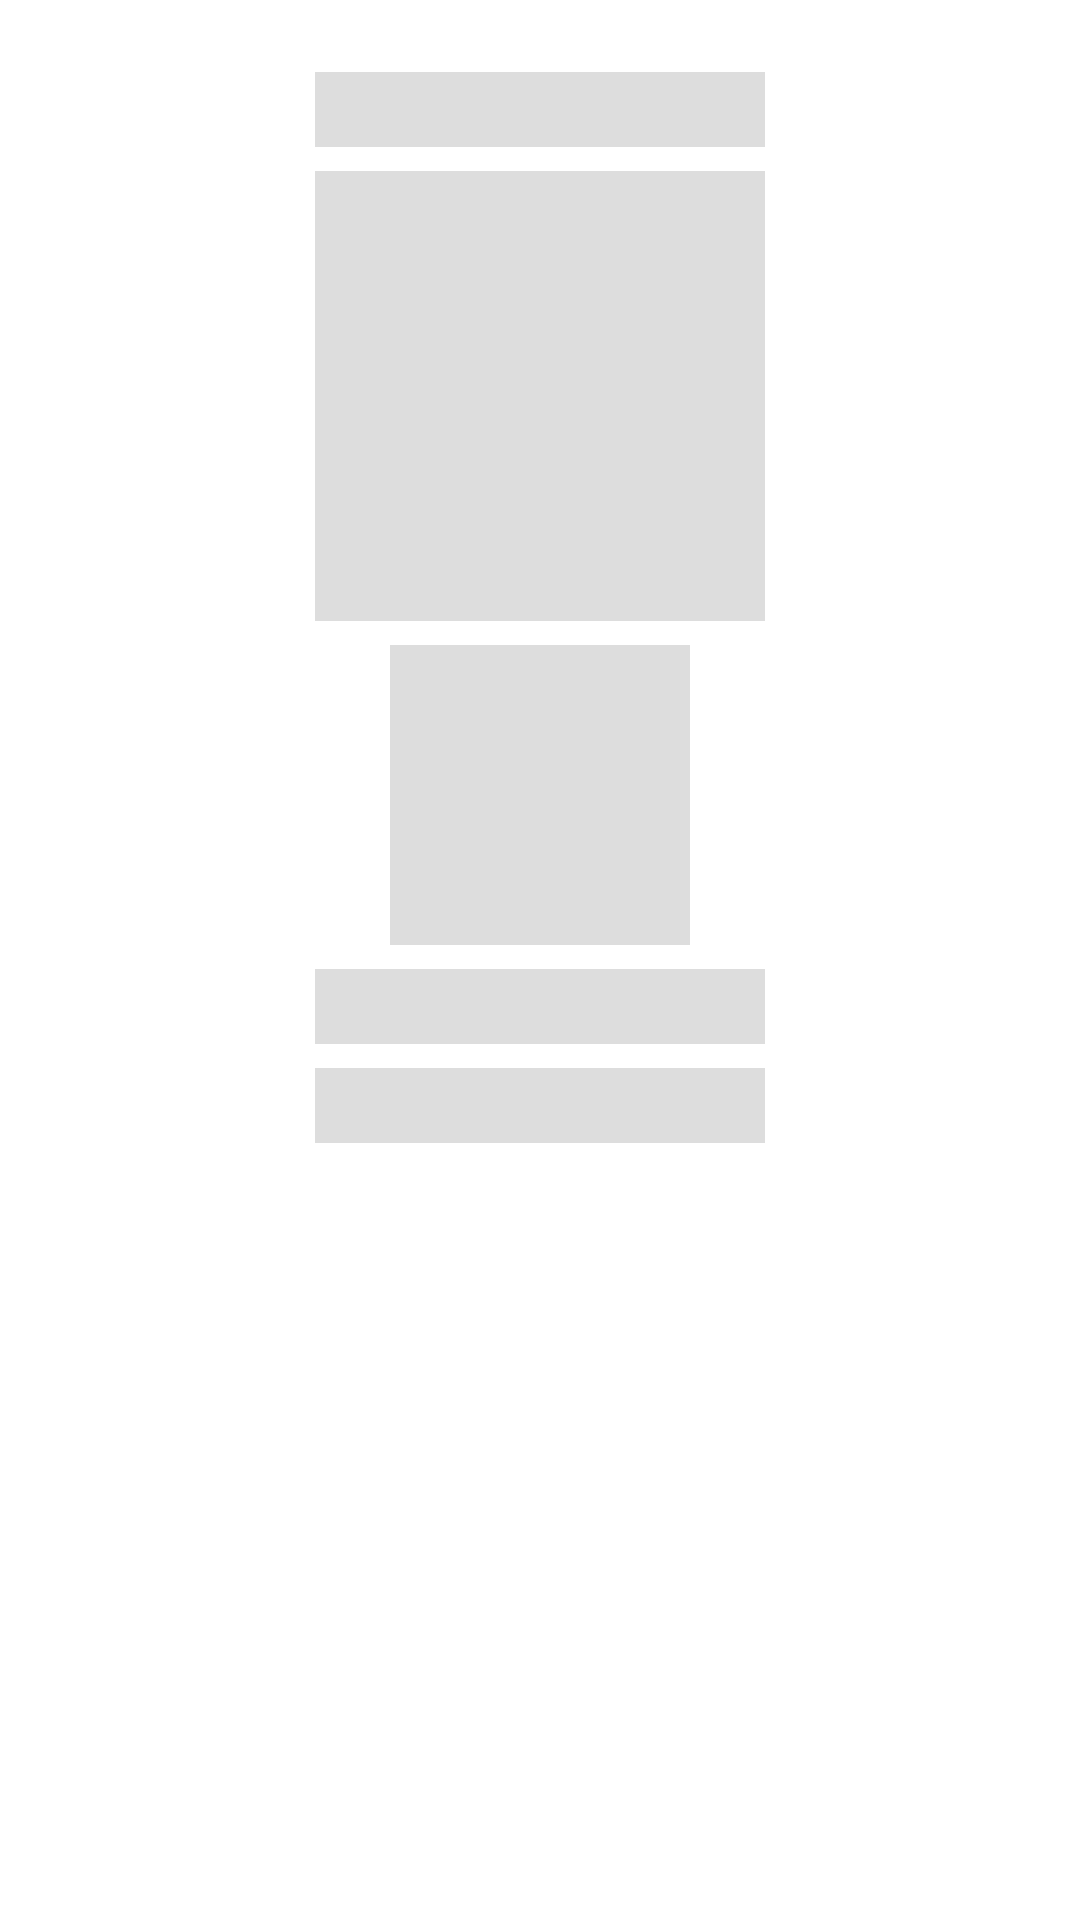

Produce the Android XML layout that renders to this screen, including the resource entries it uses.
<!-- AndroidManifest.xml: application theme AppTheme -->
<!-- res/layout/weather_item_placeholder_layout.xml -->
<?xml version="1.0" encoding="utf-8"?>
<androidx.constraintlayout.widget.ConstraintLayout xmlns:android="http://schemas.android.com/apk/res/android"
    xmlns:app="http://schemas.android.com/apk/res-auto"
    xmlns:tools="http://schemas.android.com/tools"
    android:layout_width="match_parent"
    android:layout_height="match_parent">


    <View
        android:id="@+id/textView_place_holder"
        android:layout_width="150dp"
        android:layout_height="25dp"
        android:layout_marginLeft="16dp"
        android:layout_marginTop="24dp"
        android:layout_marginRight="16dp"
        android:background="@color/background"
        app:layout_constraintLeft_toLeftOf="parent"
        app:layout_constraintRight_toRightOf="parent"
        app:layout_constraintTop_toTopOf="parent" />

    <View
        android:id="@+id/textViewDeg_place_holder"
        android:layout_width="150dp"
        android:layout_height="150dp"
        android:layout_marginTop="8dp"
        android:gravity="center_horizontal"
        android:textAlignment="center"
        android:textColor="@color/background"
        android:background="@color/background"
        app:layout_constraintLeft_toLeftOf="parent"
        app:layout_constraintRight_toRightOf="parent"
        app:layout_constraintTop_toBottomOf="@+id/textView_place_holder" />

    <View
        android:id="@+id/image_place_holder"
        android:layout_width="100dp"
        android:layout_height="100dp"
        android:layout_marginTop="8dp"
        android:background="@color/background"
        android:gravity="center_horizontal"
        app:layout_constraintEnd_toEndOf="parent"
        app:layout_constraintStart_toStartOf="parent"
        app:layout_constraintTop_toBottomOf="@+id/textViewDeg_place_holder" />

    <View
        android:id="@+id/textDescription_place_holder"
        android:layout_width="150dp"
        android:layout_height="25dp"
        android:layout_marginTop="8dp"
        android:background="@color/background"
        app:layout_constraintEnd_toEndOf="parent"
        app:layout_constraintStart_toStartOf="parent"
        app:layout_constraintTop_toBottomOf="@+id/image_place_holder"
        android:gravity="center_horizontal" />

    <TextView
        android:id="@+id/city_place_holder"
        android:layout_width="150dp"
        android:layout_height="25dp"
        android:layout_marginTop="8dp"
        android:background="@color/background"
        app:layout_constraintEnd_toEndOf="parent"
        app:layout_constraintStart_toStartOf="parent"
        app:layout_constraintTop_toBottomOf="@+id/textDescription_place_holder"
        android:gravity="center_horizontal" />


</androidx.constraintlayout.widget.ConstraintLayout>
<!-- resources referenced by this layout -->
<resources>
  <color name="background">#dddddd</color>
  <style name="AppTheme" parent="Theme.MaterialComponents.Light.NoActionBar">
          <item name="colorPrimary">@color/colorPrimary</item>
          <item name="colorPrimaryDark">@color/colorPrimaryDark</item>
          <item name="colorAccent">@color/colorAccent</item>
          <item name="windowActionBar">false</item>
          <item name="windowNoTitle">true</item>
          <item name="actionBarStyle">@style/MyActionBar</item>
      </style>
  <color name="colorPrimary">#0052D4</color>
  <color name="colorPrimaryDark">#0052D4</color>
  <color name="colorAccent">#929292</color>
  <style name="MyActionBar" parent="@style/Widget.AppCompat.ActionBar.Solid">
          <item name="titleTextStyle">@style/MyTitleTextStyle</item>
      </style>
  <style name="MyTitleTextStyle" parent="@style/TextAppearance.AppCompat.Widget.ActionBar.Title">
          <item name="android:textColor">@color/colorAccent</item>
      </style>
</resources>
